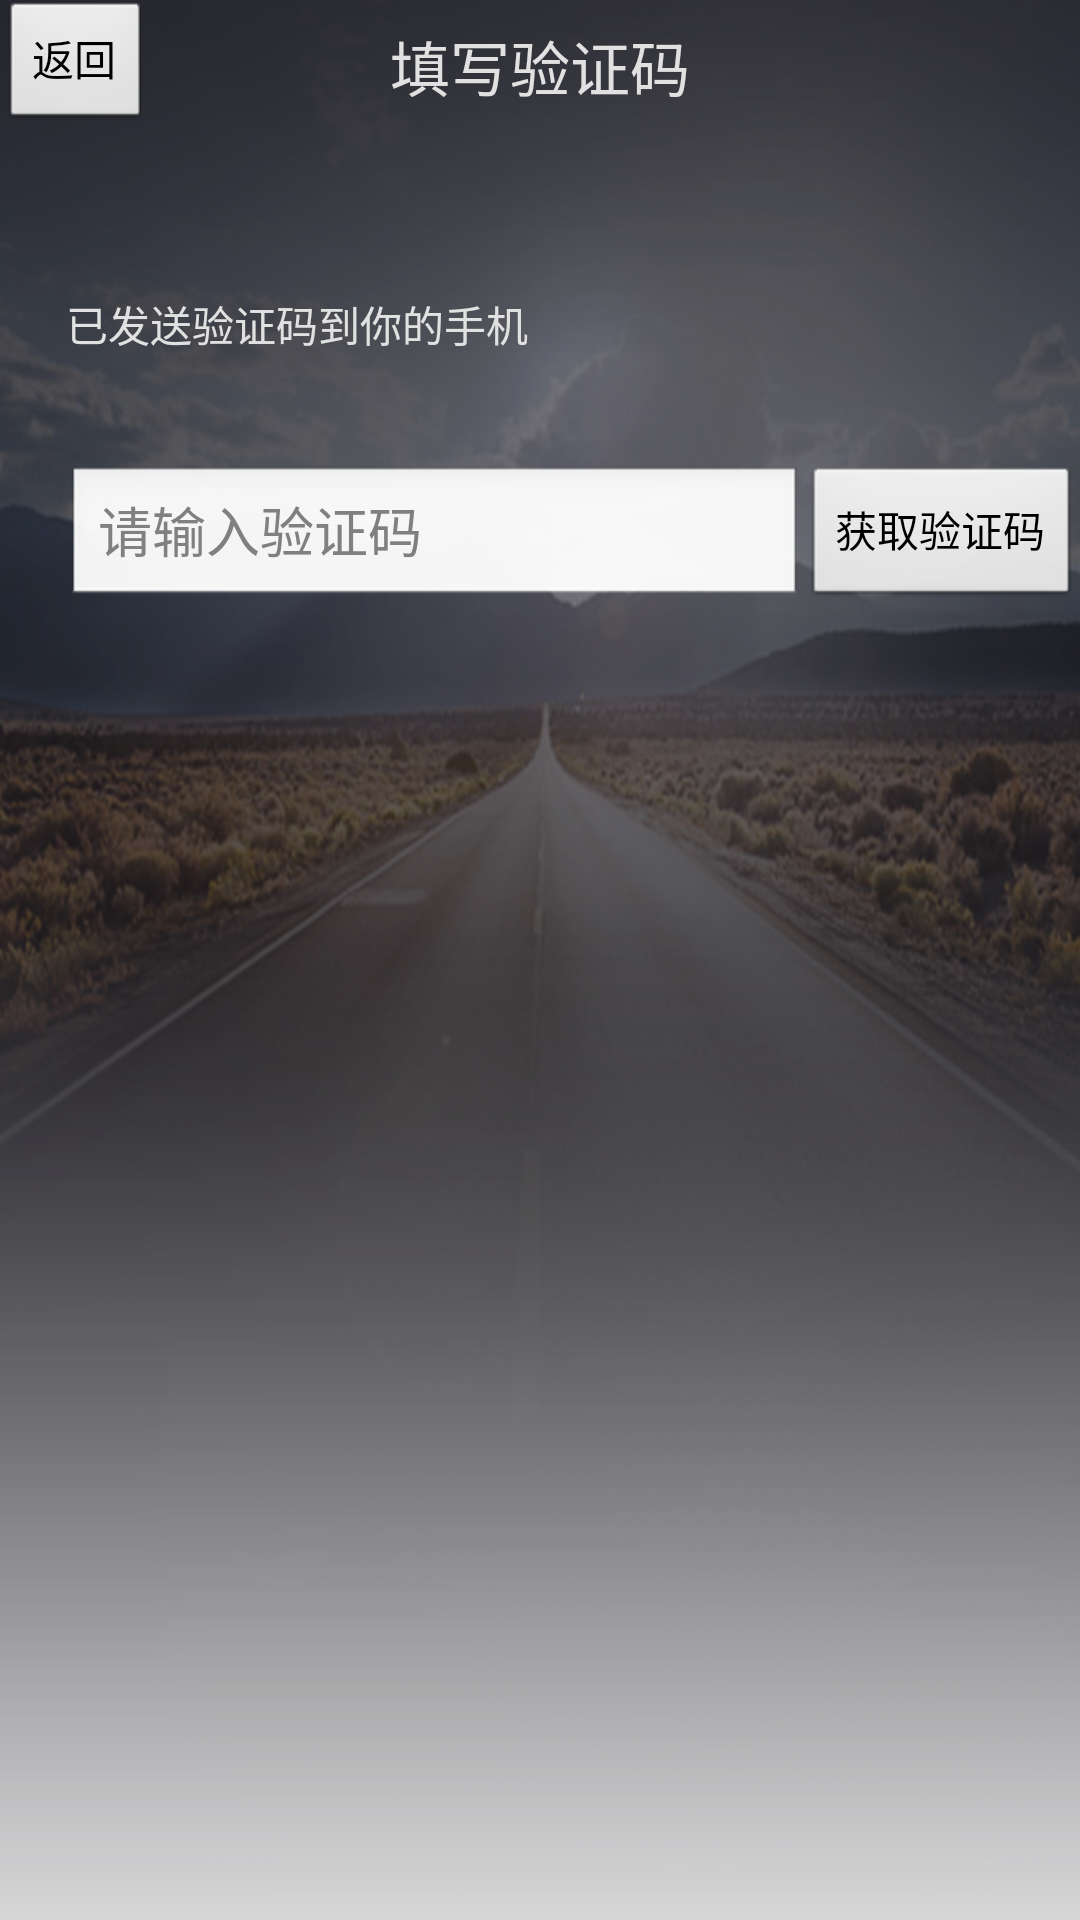

Android layout source for this screen:
<!-- AndroidManifest.xml: activity theme android:Theme.Translucent.NoTitleBar -->
<!-- res/layout/activity_register_verify.xml -->
<?xml version="1.0" encoding="utf-8"?>
<RelativeLayout xmlns:android="http://schemas.android.com/apk/res/android"
    xmlns:tools="http://schemas.android.com/tools"
    android:layout_width="fill_parent"
    android:layout_height="fill_parent"
    android:background="@drawable/bg_start"
    tools:context="com.pao123.www.login.RegisterVerifyActivity" >

    <RelativeLayout
        android:id="@+id/relativeLayout1"
        android:layout_width="fill_parent"
        android:layout_height="wrap_content"
        android:orientation="horizontal" >

        <Button
            android:id="@+id/btn_registerverify_back"
            android:layout_width="wrap_content"
            android:layout_height="44dp"
            android:layout_alignParentLeft="true"
            android:layout_alignParentTop="true"
            android:text="@string/register_back" />

        <TextView
            android:id="@+id/str_login"
            android:layout_width="wrap_content"
            android:layout_height="44dp"
            android:layout_centerHorizontal="true"
            android:gravity="center"
            android:text="@string/register_verigy_title"
            android:textColor="#e1e1e1"
            android:textSize="20sp" />
    </RelativeLayout>

    <RelativeLayout
        android:id="@+id/relativeLayout2"
        android:layout_width="fill_parent"
        android:layout_height="44dp"
        android:gravity="top"
        android:orientation="horizontal" >
    </RelativeLayout>

    <TextView
        android:id="@+id/str_verify_info"
        android:layout_width="wrap_content"
        android:layout_height="44dp"
        android:layout_alignParentLeft="true"
        android:layout_below="@+id/relativeLayout1"
        android:layout_marginLeft="22dp"
        android:layout_marginTop="42dp"
        android:gravity="center"
        android:text="@string/verify_num_sended"
        android:textColor="#e1e1e1" />

    <EditText
        android:id="@+id/editTextRegisterVerify"
        android:layout_width="wrap_content"
        android:layout_height="wrap_content"
        android:layout_alignLeft="@+id/str_verify_info"
        android:layout_below="@+id/str_verify_info"
        android:layout_marginTop="25dp"
        android:layout_toLeftOf="@+id/btn_get_verify"
        android:ems="10"
        android:hint="@string/please_input_verify_num"
        android:inputType="textPassword" />

    <Button
        android:id="@+id/btn_get_verify"
        android:layout_width="wrap_content"
        android:layout_height="wrap_content"
        android:layout_alignParentRight="true"
        android:layout_alignTop="@+id/editTextRegisterVerify"
        android:text="@string/btn_get_verify_num" />

</RelativeLayout>
<!-- resources referenced by this layout -->
<resources>
  <!-- drawable bg_start: png bitmap (drawable-hdpi, 609857 bytes) -->
  <string name="btn_get_verify_num">获取验证码</string>
  <string name="please_input_verify_num">请输入验证码</string>
  <string name="register_back">返回</string>
  <string name="register_verigy_title">填写验证码</string>
  <string name="verify_num_sended">已发送验证码到你的手机</string>
</resources>
